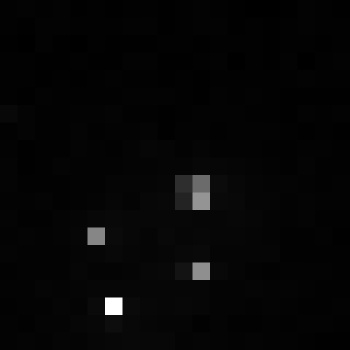

Data behind this chart, as committed beside it:
, xmin, ymin, lat, lon, area, perimeter, max_nanowatts, min_nanowatts, moonlight_illumination, clear_sky_confidence, mean_nanowatts
0, 753, 3435, -4.474, -4.474, 1.0, 0.0, 9.029, 0.01909, 11.84, 0.0, 1.104
